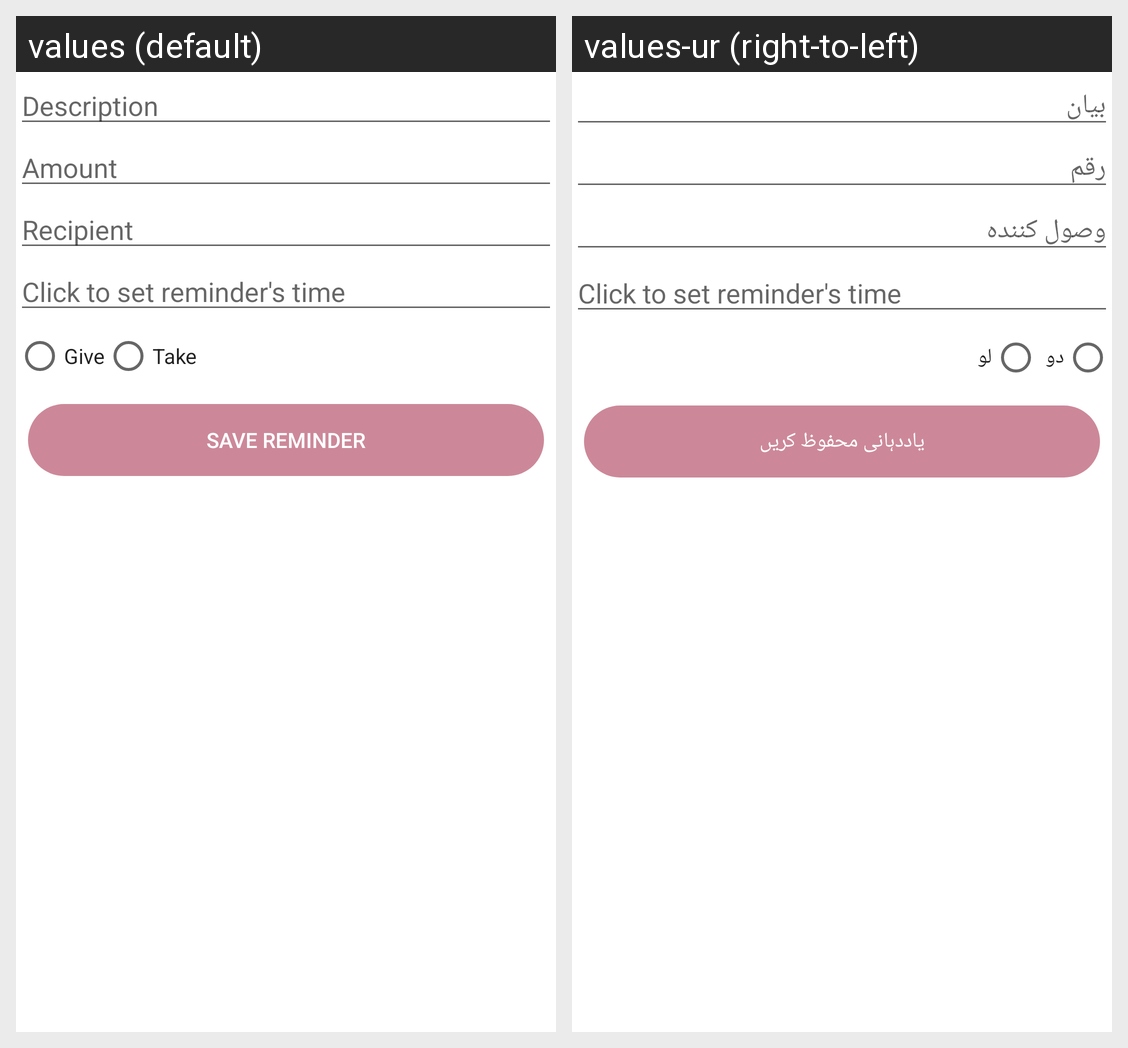

Locale-by-locale string values for the Android screen shown in this grid:
Android screen res/layout/fragment_add_edit_reminder.xml rendered under 2 locales, left to right: values (default), values-ur (right-to-left). Device: Nexus 5 (rendered at 1080×1920; each locale shown at half size, 540×960, under a caption strip naming it); theme Theme.LedgerO.
Strings drawn on this screen, with the default value and each locale's value (text and hints the layout hard-codes, and strings that could not be matched under every locale, appear in the picture but are not listed):

description
  values: Description
  values-ur: بیان

amount
  values: Amount
  values-ur: رقم

recipient
  values: Recipient
  values-ur: وصول کنندہ

give
  values: Give
  values-ur: دو

take
  values: Take
  values-ur: لو

save_reminder
  values: Save reminder
  values-ur: یاددہانی محفوظ کریں
